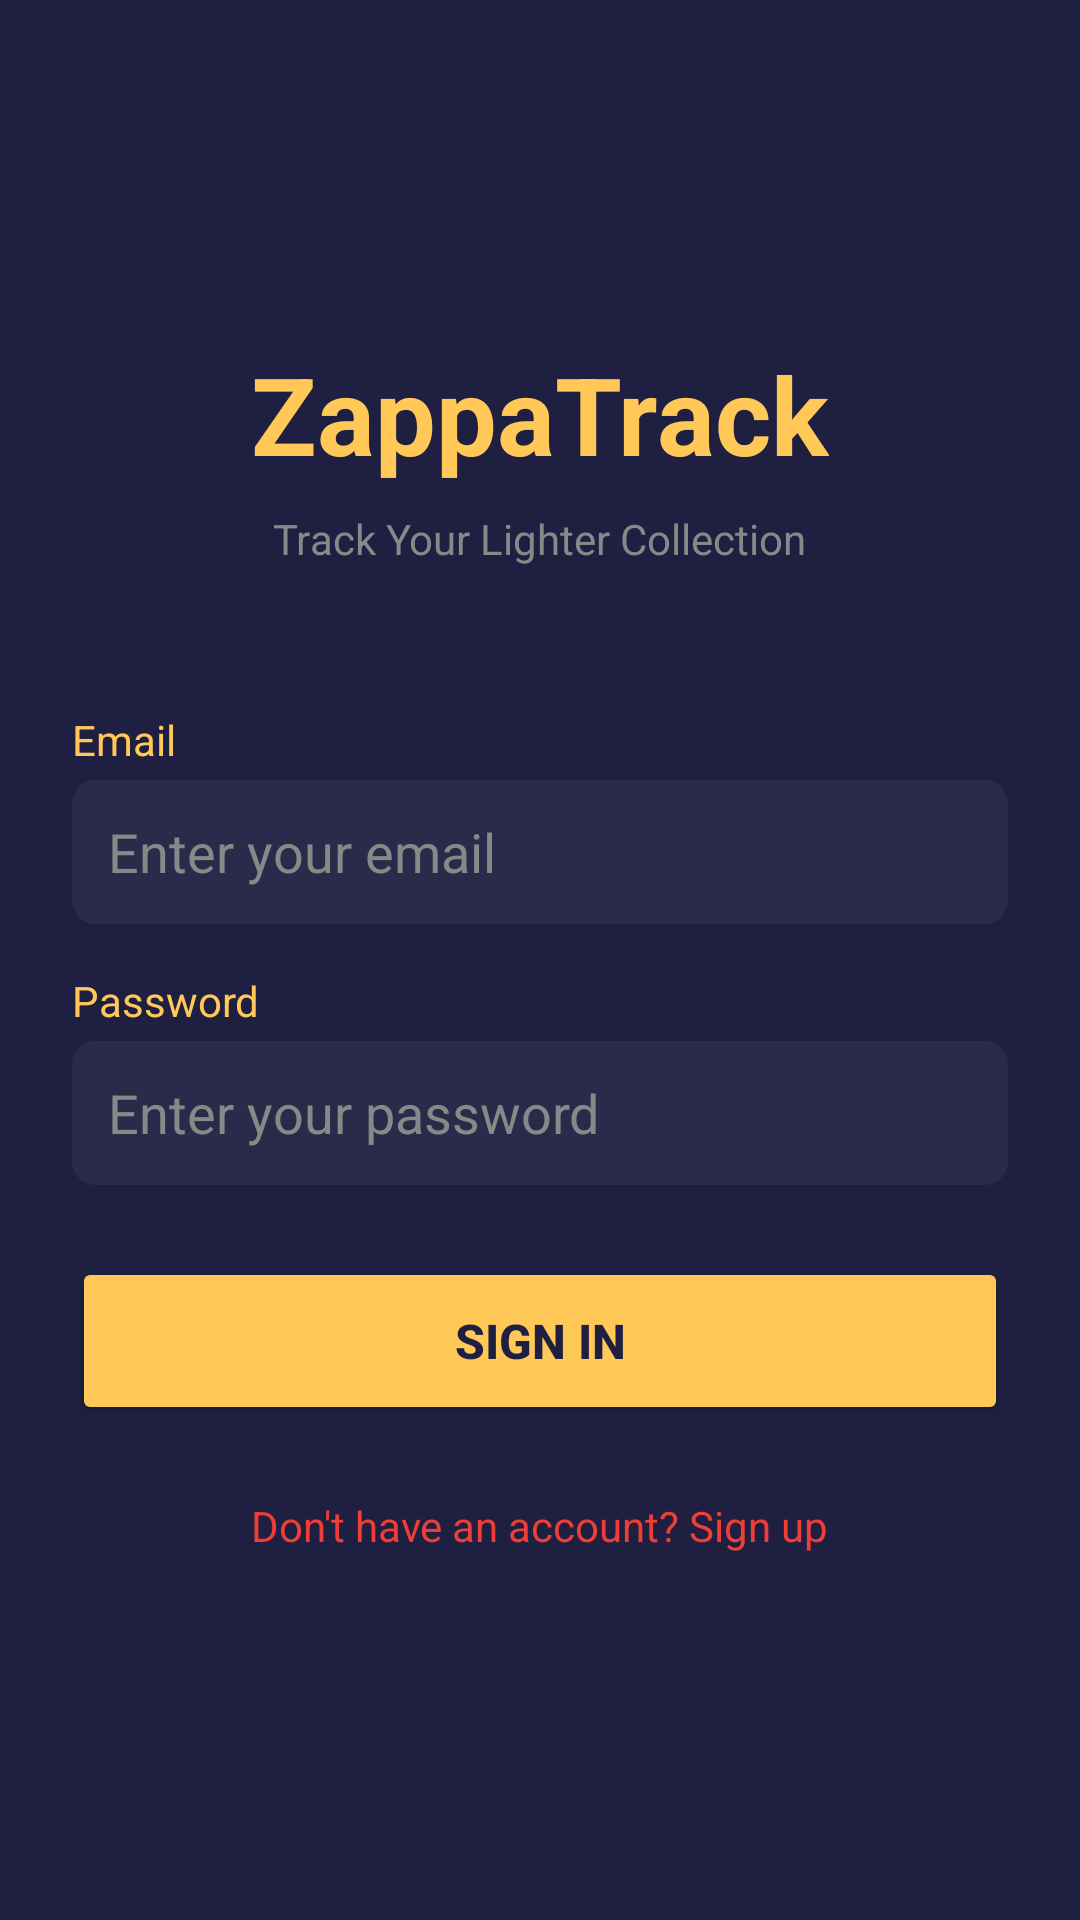

Android layout source for this screen:
<!-- AndroidManifest.xml: application theme Theme.ZappaTrack -->
<!-- res/layout/activity_login.xml -->
<?xml version="1.0" encoding="utf-8"?>
<LinearLayout xmlns:android="http://schemas.android.com/apk/res/android"
    xmlns:tools="http://schemas.android.com/tools"
    android:layout_width="match_parent"
    android:layout_height="match_parent"
    android:orientation="vertical"
    android:padding="24dp"
    android:gravity="center"
    android:background="#1F2041"
    tools:context=".screens.LoginActivity">

    
    <TextView
        android:layout_width="wrap_content"
        android:layout_height="wrap_content"
        android:text="ZappaTrack"
        android:textColor="#FFC857"
        android:textSize="36sp"
        android:textStyle="bold"
        android:layout_marginBottom="8dp"/>

    <TextView
        android:layout_width="wrap_content"
        android:layout_height="wrap_content"
        android:text="Track Your Lighter Collection"
        android:textColor="#888888"
        android:textSize="14sp"
        android:layout_marginBottom="48dp"/>

    
    <LinearLayout
        android:id="@+id/nameContainer"
        android:layout_width="match_parent"
        android:layout_height="wrap_content"
        android:orientation="vertical"
        android:visibility="gone">

        <TextView
            android:layout_width="wrap_content"
            android:layout_height="wrap_content"
            android:text="Display Name"
            android:textColor="#FFC857"
            android:textSize="14sp"
            android:layout_marginBottom="4dp"/>

        <EditText
            android:id="@+id/nameEditText"
            android:layout_width="match_parent"
            android:layout_height="48dp"
            android:hint="Enter your name"
            android:textColor="@android:color/white"
            android:textColorHint="#888888"
            android:inputType="textPersonName"
            android:background="@drawable/rounded_background"
            android:padding="12dp"
            android:layout_marginBottom="16dp"/>
    </LinearLayout>

    
    <TextView
        android:layout_width="wrap_content"
        android:layout_height="wrap_content"
        android:text="Email"
        android:textColor="#FFC857"
        android:textSize="14sp"
        android:layout_gravity="start"
        android:layout_marginBottom="4dp"/>

    <EditText
        android:id="@+id/emailEditText"
        android:layout_width="match_parent"
        android:layout_height="48dp"
        android:hint="Enter your email"
        android:textColor="@android:color/white"
        android:textColorHint="#888888"
        android:inputType="textEmailAddress"
        android:background="@drawable/rounded_background"
        android:padding="12dp"
        android:layout_marginBottom="16dp"/>

    
    <TextView
        android:layout_width="wrap_content"
        android:layout_height="wrap_content"
        android:text="Password"
        android:textColor="#FFC857"
        android:textSize="14sp"
        android:layout_gravity="start"
        android:layout_marginBottom="4dp"/>

    <EditText
        android:id="@+id/passwordEditText"
        android:layout_width="match_parent"
        android:layout_height="48dp"
        android:hint="Enter your password"
        android:textColor="@android:color/white"
        android:textColorHint="#888888"
        android:inputType="textPassword"
        android:background="@drawable/rounded_background"
        android:padding="12dp"
        android:layout_marginBottom="24dp"/>

    
    <Button
        android:id="@+id/loginButton"
        android:layout_width="match_parent"
        android:layout_height="56dp"
        android:text="Sign In"
        android:textColor="#1F2041"
        android:textSize="16sp"
        android:textStyle="bold"
        android:backgroundTint="#FFC857"
        android:layout_marginBottom="16dp"/>

    
    <Button
        android:id="@+id/registerButton"
        android:layout_width="match_parent"
        android:layout_height="56dp"
        android:text="Sign Up"
        android:textColor="#1F2041"
        android:textSize="16sp"
        android:textStyle="bold"
        android:backgroundTint="#FFC857"
        android:layout_marginBottom="16dp"
        android:visibility="gone"/>

    
    <TextView
        android:id="@+id/toggleTextView"
        android:layout_width="wrap_content"
        android:layout_height="wrap_content"
        android:text="Don't have an account? Sign up"
        android:textColor="#EF3E36"
        android:textSize="14sp"
        android:padding="8dp"
        android:clickable="true"
        android:focusable="true"
        android:background="?android:attr/selectableItemBackgroundBorderless"/>

    
    <ProgressBar
        android:id="@+id/progressBar"
        android:layout_width="wrap_content"
        android:layout_height="wrap_content"
        android:layout_marginTop="16dp"
        android:indeterminateTint="#FFC857"
        android:visibility="gone"/>

</LinearLayout>
<!-- resources referenced by this layout -->
<resources>
  <!-- drawable rounded_background (drawable) -->
  <?xml version="1.0" encoding="utf-8"?>
  <shape xmlns:android="http://schemas.android.com/apk/res/android">
      <solid android:color="#2A2B4A"/>
      <corners android:radius="8dp"/>
      <padding
          android:left="8dp"
          android:top="8dp"
          android:right="8dp"
          android:bottom="8dp"/>
  </shape>
  <style name="Theme.ZappaTrack" parent="Base.Theme.ZappaTrack" />
  <style name="Base.Theme.ZappaTrack" parent="Theme.Material3.DayNight.NoActionBar">
          
          
      </style>
</resources>
